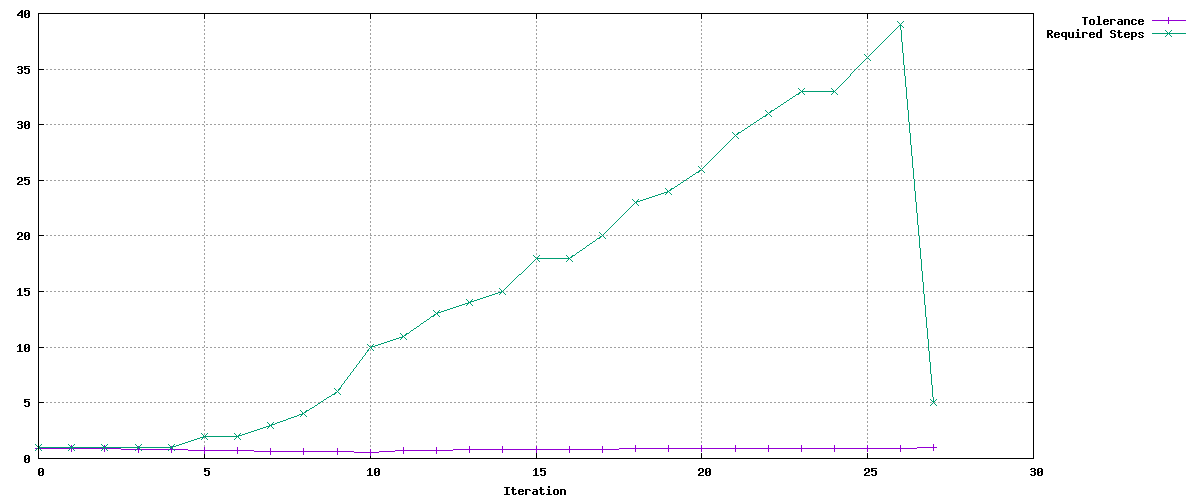

Data behind this chart, as committed beside it:
Tolerance, Required Steps
0.9, 1
0.9, 1
0.8541, 1
0.8106, 1
0.7693, 1
0.7301, 2
0.6929, 2
0.6576, 3
0.6241, 4
0.5923, 6
0.5621, 10
0.7365, 11
0.7597, 13
0.7959, 14
0.8097, 15
0.8215, 18
0.8504, 18
0.8496, 20
0.8638, 23
0.8806, 24
0.8847, 26
0.8927, 29
0.9029, 31
0.9083, 33
0.9129, 33
0.912, 36
0.9184, 39
0.9869, 5
